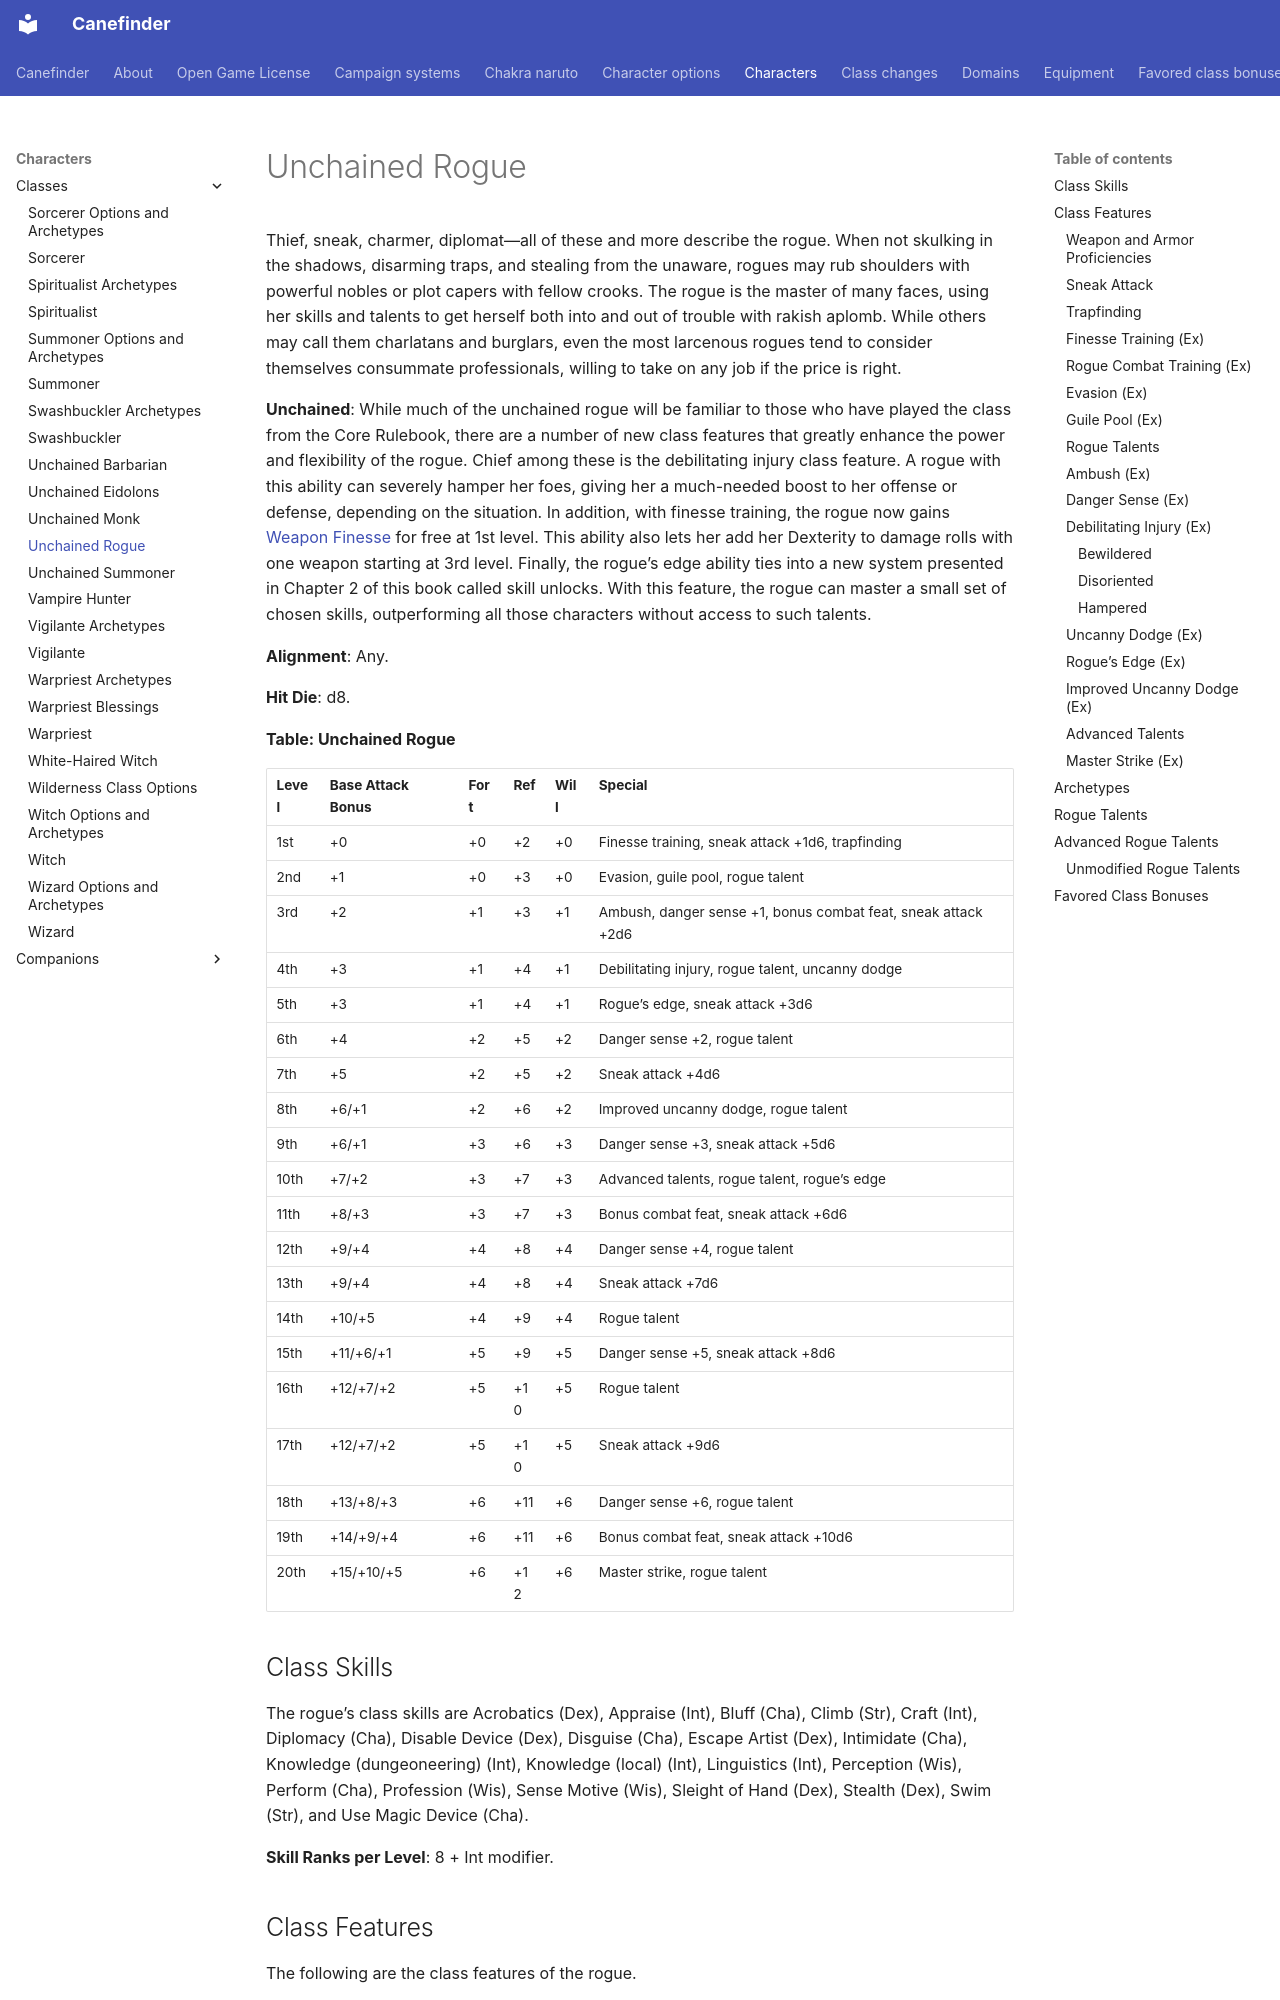

repository: canefinderhouserules/Canefinderhouserules · page: characters/classes/unchained-rogue/index.html · generator: mkdocs

# Unchained Rogue

Thief, sneak, charmer, diplomat—all of these and more describe the rogue. When not skulking in the shadows, disarming traps, and stealing from the unaware, rogues may rub shoulders with powerful nobles or plot capers with fellow crooks. The rogue is the master of many faces, using her skills and talents to get herself both into and out of trouble with rakish aplomb. While others may call them charlatans and burglars, even the most larcenous rogues tend to consider themselves consummate professionals, willing to take on any job if the price is right.

**Unchained**: While much of the unchained rogue will be familiar to those who have played the class from the Core Rulebook, there are a number of new class features that greatly enhance the power and flexibility of the rogue. Chief among these is the debilitating injury class feature. A rogue with this ability can severely hamper her foes, giving her a much-needed boost to her offense or defense, depending on the situation. In addition, with finesse training, the rogue now gains [Weapon Finesse](../../rules/feats/weapon-finesse.md) for free at 1st level. This ability also lets her add her Dexterity to damage rolls with one weapon starting at 3rd level. Finally, the rogue’s edge ability ties into a new system presented in Chapter 2 of this book called skill unlocks. With this feature, the rogue can master a small set of chosen skills, outperforming all those characters without access to such talents.

**Alignment**: Any.

**Hit Die**: d8.

**Table: Unchained Rogue**

| Level | Base Attack Bonus | Fort | Ref | Will | Special |
|---|---|---|---|---|---|
| 1st | +0 | +0 | +2 | +0 | Finesse training, sneak attack +1d6, trapfinding |
| 2nd | +1 | +0 | +3 | +0 | Evasion, guile pool, rogue talent |
| 3rd | +2 | +1 | +3 | +1 | Ambush, danger sense +1, bonus combat feat, sneak attack +2d6 |
| 4th | +3 | +1 | +4 | +1 | Debilitating injury, rogue talent, uncanny dodge |
| 5th | +3 | +1 | +4 | +1 | Rogue’s edge, sneak attack +3d6 |
| 6th | +4 | +2 | +5 | +2 | Danger sense +2, rogue talent |
| 7th | +5 | +2 | +5 | +2 | Sneak attack +4d6 |
| 8th | +6/+1 | +2 | +6 | +2 | Improved uncanny dodge, rogue talent |
| 9th | +6/+1 | +3 | +6 | +3 | Danger sense +3, sneak attack +5d6 |
| 10th | +7/+2 | +3 | +7 | +3 | Advanced talents, rogue talent, rogue’s edge |
| 11th | +8/+3 | +3 | +7 | +3 | Bonus combat feat, sneak attack +6d6 |
| 12th | +9/+4 | +4 | +8 | +4 | Danger sense +4, rogue talent |
| 13th | +9/+4 | +4 | +8 | +4 | Sneak attack +7d6 |
| 14th | +10/+5 | +4 | +9 | +4 | Rogue talent |
| 15th | +11/+6/+1 | +5 | +9 | +5 | Danger sense +5, sneak attack +8d6 |
| 16th | +12/+7/+2 | +5 | +10 | +5 | Rogue talent |
| 17th | +12/+7/+2 | +5 | +10 | +5 | Sneak attack +9d6 |
| 18th | +13/+8/+3 | +6 | +11 | +6 | Danger sense +6, rogue talent |
| 19th | +14/+9/+4 | +6 | +11 | +6 | Bonus combat feat, sneak attack +10d6 |
| 20th | +15/+10/+5 | +6 | +12 | +6 | Master strike, rogue talent |

## Class Skills

The rogue’s class skills are Acrobatics (Dex), Appraise (Int), Bluff (Cha), Climb (Str), Craft (Int), Diplomacy (Cha), Disable Device (Dex), Disguise (Cha), Escape Artist (Dex), Intimidate (Cha), Knowledge (dungeoneering) (Int), Knowledge (local) (Int), Linguistics (Int), Perception (Wis), Perform (Cha), Profession (Wis), Sense Motive (Wis), Sleight of Hand (Dex), Stealth (Dex), Swim (Str), and Use Magic Device (Cha).

**Skill Ranks per Level**: 8 + Int modifier.

## Class Features

The following are the class features of the rogue.

### Weapon and Armor Proficiencies

Rogues are proficient with all [simple weapons](../../equipment/weapons.md#simple-weapons), plus the [blade boot](../../equipment/weapons/blade-boot.md), [hand crossbow](../../equipment/weapons/crossbow-hand.md), [rapier](../../equipment/weapons/rapier.md), [sap](../../equipment/weapons/sap.md), [short sword](../../equipment/weapons/sword-short.md), [shortbow](../../equipment/weapons/shortbow.md), [sword cane](../../equipment/weapons/sword-cane.md), and [switchblade knife](../../equipment/weapons/knife-switchblade.md). They are proficient with [light armor](../../equipment/armor.md), but not with [shields](../../equipment/armor.md).
